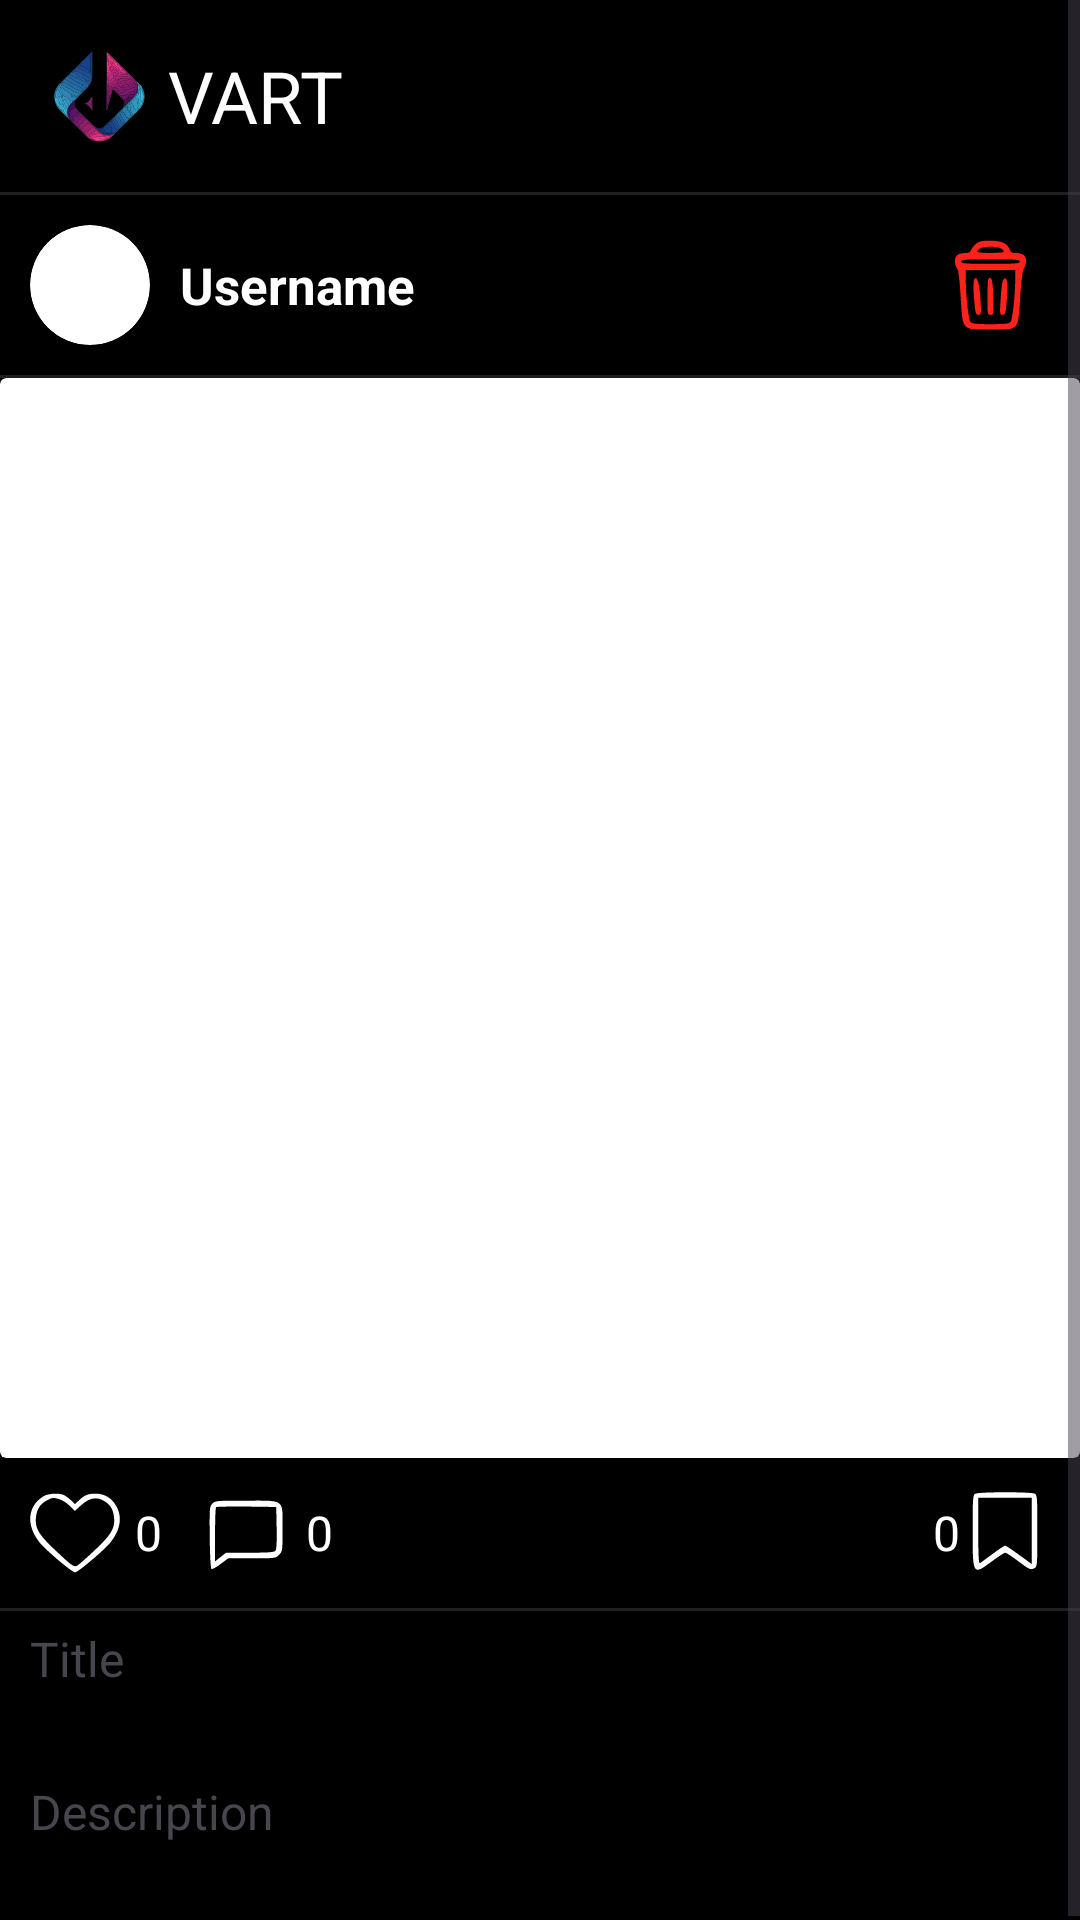

This screen was rendered from an Android layout file. Write that file and the resources it references.
<!-- AndroidManifest.xml: application theme Theme.VART -->
<!-- res/layout/activity_post.xml -->
<?xml version="1.0" encoding="utf-8"?>
<ScrollView xmlns:android="http://schemas.android.com/apk/res/android"
    xmlns:app="http://schemas.android.com/apk/res-auto"
    xmlns:tools="http://schemas.android.com/tools"
    android:id="@+id/main"
    android:layout_width="match_parent"
    android:layout_height="match_parent"
    android:background="@color/black"
    tools:context=".Post">

    <LinearLayout
        android:layout_width="match_parent"
        android:layout_height="wrap_content"
        android:orientation="vertical">

        <include
            android:id="@+id/tb"
            layout="@layout/toolbar" />

        <View
            android:id="@+id/divider3"
            android:layout_width="match_parent"
            android:layout_height="1dp"
            android:backgroundTint="@color/white"
            android:background="?android:attr/listDivider" />

        <LinearLayout
            android:layout_width="match_parent"
            android:layout_height="wrap_content"
            android:orientation="horizontal"
            android:padding="10dp">

            <androidx.cardview.widget.CardView
                android:id="@+id/profileCard"
                android:layout_width="40dp"
                android:layout_height="40dp"
                app:cardCornerRadius="20dp"
                app:cardElevation="4dp">

                <ImageView
                    android:id="@+id/profilePic"
                    android:layout_width="match_parent"
                    android:layout_height="match_parent"
                    android:scaleType="centerCrop"
                    android:src="@drawable/default_profile"
                    tools:ignore="contentDescription" />

            </androidx.cardview.widget.CardView>

            <TextView
                android:id="@+id/tvUsername"
                android:layout_width="wrap_content"
                android:layout_height="match_parent"
                android:layout_marginStart="10dp"
                android:clickable="true"
                android:focusable="true"
                android:gravity="center_vertical"
                android:text="@string/username"
                android:textColor="@color/white"
                android:textSize="17sp"
                android:textStyle="bold" />

            <RelativeLayout
                android:layout_width="wrap_content"
                android:layout_height="match_parent">

                <ImageButton
                    android:id="@+id/deleteButton"
                    android:layout_width="40dp"
                    android:layout_height="40dp"
                    android:layout_alignParentEnd="true"
                    android:src="@drawable/bin"
                    android:background="?attr/selectableItemBackgroundBorderless"
                    android:contentDescription="@string/save" />

            </RelativeLayout>


        </LinearLayout>

        <View
            android:id="@+id/divider4"
            android:layout_width="match_parent"
            android:layout_height="1dp"
            android:backgroundTint="@color/white"
            android:background="?android:attr/listDivider" />

        <androidx.constraintlayout.widget.ConstraintLayout
            android:layout_width="match_parent"
            android:layout_height="wrap_content">

            <androidx.cardview.widget.CardView
                android:layout_width="0dp"
                android:layout_height="0dp"
                app:layout_constraintTop_toTopOf="parent"
                app:layout_constraintBottom_toBottomOf="parent"
                app:layout_constraintStart_toStartOf="parent"
                app:layout_constraintEnd_toEndOf="parent"
                app:layout_constraintDimensionRatio="H,1:1">

                <ImageView
                    android:id="@+id/art"
                    android:layout_width="match_parent"
                    android:layout_height="match_parent"
                    android:scaleType="centerCrop"
                    android:src="@drawable/default_art"
                    tools:ignore="contentDescription" />

            </androidx.cardview.widget.CardView>

        </androidx.constraintlayout.widget.ConstraintLayout>


        <LinearLayout
            android:layout_width="match_parent"
            android:layout_height="wrap_content"
            android:orientation="horizontal"
            android:gravity="center_vertical"
            android:paddingStart="10dp"
            android:paddingEnd="0dp"
            android:paddingTop="5dp">

            <ImageButton
                android:id="@+id/likeButton"
                android:layout_width="30dp"
                android:layout_height="30dp"
                android:src="@drawable/hollow_like"
                android:background="?attr/selectableItemBackgroundBorderless"
                android:contentDescription="@string/like" />

            <TextView
                android:id="@+id/likes"
                android:layout_width="wrap_content"
                android:layout_height="40dp"
                android:layout_marginStart="5dp"
                android:textSize="16sp"
                android:gravity="center"
                android:textColor="@color/white"
                android:text="@string/_0" />

            <ImageButton
                android:id="@+id/commentButton"
                android:layout_width="40dp"
                android:layout_height="40dp"
                android:src="@drawable/comment"
                android:background="?attr/selectableItemBackgroundBorderless"
                android:contentDescription="@string/comment"
                android:layout_marginStart="8dp" />

            <TextView
                android:id="@+id/comments"
                android:layout_width="wrap_content"
                android:layout_height="40dp"
                android:textSize="16sp"
                android:gravity="center"
                android:textColor="@color/white"
                android:text="@string/_0" />

            <RelativeLayout
                android:layout_width="wrap_content"
                android:layout_height="match_parent">

                <TextView
                    android:id="@+id/saves"
                    android:layout_width="wrap_content"
                    android:layout_height="40dp"
                    android:layout_toStartOf="@id/saveButton"
                    android:textSize="16sp"
                    android:gravity="center"
                    android:textColor="@color/white"
                    android:text="@string/_0" />

                <ImageButton
                    android:id="@+id/saveButton"
                    android:layout_width="30dp"
                    android:layout_height="30dp"
                    android:layout_marginEnd="10dp"
                    android:layout_centerVertical="true"
                    android:layout_alignParentEnd="true"
                    android:src="@drawable/save"
                    android:background="?attr/selectableItemBackgroundBorderless"
                    android:contentDescription="@string/save" />

            </RelativeLayout>

        </LinearLayout>

        <View
            android:id="@+id/divider5"
            android:layout_width="match_parent"
            android:layout_height="1dp"
            android:layout_marginTop="5dp"
            android:backgroundTint="@color/white"
            android:background="?android:attr/listDivider" />

        <TextView
            android:id="@+id/title"
            android:layout_width="match_parent"
            android:layout_height="wrap_content"
            android:layout_marginTop="5dp"
            android:text="@string/title"
            android:textSize="16sp"
            android:paddingStart="10dp"
            android:paddingEnd="10dp"/>

        <TextView
            android:id="@+id/artTitle"
            android:layout_width="match_parent"
            android:layout_height="wrap_content"
            android:text=""
            android:textColor="@color/white"
            android:textSize="18sp"
            android:textStyle="bold"
            android:paddingStart="10dp"
            android:paddingEnd="10dp"
            android:paddingBottom="5dp" />

        <TextView
            android:id="@+id/description"
            android:layout_width="match_parent"
            android:layout_height="wrap_content"
            android:text="@string/description"
            android:textSize="16sp"
            android:paddingStart="10dp"
            android:paddingEnd="10dp"/>

        <TextView
            android:id="@+id/artDescription"
            android:layout_width="match_parent"
            android:layout_height="wrap_content"
            android:text=""
            android:textColor="@color/white"
            android:textSize="16sp"
            android:paddingStart="10dp"
            android:paddingEnd="10dp"
            android:paddingBottom="5dp"/>

    </LinearLayout>

</ScrollView>
<!-- res/layout/toolbar.xml (included above) -->
<?xml version="1.0" encoding="utf-8"?>
<androidx.appcompat.widget.Toolbar
    xmlns:android="http://schemas.android.com/apk/res/android"
    xmlns:app="http://schemas.android.com/apk/res-auto"
    xmlns:tools="http://schemas.android.com/tools"
    android:layout_width="match_parent"
    android:layout_height="?attr/actionBarSize"
    android:background="@color/black"
    android:elevation="90dp">

    <RelativeLayout
        android:layout_width="match_parent"
        android:layout_height="wrap_content">

        <TextView
            android:id="@+id/toolbarTitle"
            android:layout_width="wrap_content"
            android:layout_height="wrap_content"
            android:text="@string/app_name"
            android:textColor="@color/white"
            android:textSize="24sp"
            android:gravity="center_vertical"
            app:drawableLeftCompat="@drawable/logo_small"
            android:drawablePadding="5dp"/>











    </RelativeLayout>

</androidx.appcompat.widget.Toolbar>
<!-- resources referenced by this layout -->
<resources>
  <color name="black">#FF000000</color>
  <color name="white">#FFFFFFFF</color>
  <!-- drawable comment (drawable) -->
  <vector xmlns:android="http://schemas.android.com/apk/res/android" android:height="30dp" android:viewportHeight="64" android:viewportWidth="64" android:width="30dp">
        
      <path android:fillColor="#ffffff" android:pathData="M8,11.2c-1.9,2.1 -2,3.2 -1.8,24.2 0.2,14.2 0.7,22.1 1.3,22.3 0.6,0.2 3.5,-1.5 6.5,-3.7l5.4,-4 16.8,-0c16.6,-0 16.9,-0 19.3,-2.5 2.4,-2.4 2.5,-2.8 2.5,-18.3 0,-21.8 2.1,-20.2 -26,-20.2 -21.3,-0 -22,0.1 -24,2.2zM53.8,28.4c0.2,10.1 -0.1,15.3 -0.9,16.2 -0.9,1.1 -4.9,1.4 -18.1,1.4l-17,-0 -3.9,3.1 -3.9,3.1 0,-18.9c0,-10.5 0.3,-19.3 0.7,-19.7 0.4,-0.3 10.2,-0.5 21.7,-0.4l21.1,0.3 0.3,14.9z" android:strokeColor="#00000000"/>
      
  </vector>
  <!-- drawable hollow_like (drawable) -->
  <vector xmlns:android="http://schemas.android.com/apk/res/android" android:height="30dp" android:viewportHeight="64" android:viewportWidth="64" android:width="30dp">
        
      <path android:fillColor="#ffffff" android:pathData="M9.5,5.9c-11.3,7 -12.5,20.3 -2.8,32.7 4.2,5.3 23.2,21.4 25.3,21.4 2.1,-0 21.1,-16.1 25.3,-21.4 6.4,-8.2 8.1,-16.2 5.2,-23.4 -3.1,-7.3 -8.6,-11.2 -16,-11.2 -5.2,-0 -7.7,1 -11.7,4.8l-2.8,2.6 -2.7,-2.6c-1.6,-1.4 -3.8,-3.1 -5,-3.7 -3.4,-1.7 -11.4,-1.3 -14.8,0.8zM20.9,8c1.9,0.5 5.2,2.6 7.3,4.6l3.7,3.7 4.4,-4c5.5,-5 10.3,-6.2 15.4,-3.6 4.9,2.4 7.4,6.1 8,11.7 0.9,7.9 -1.5,12.3 -13,23.2 -5.6,5.3 -11.2,10.3 -12.4,11.1 -2.9,2 -3.7,1.5 -17,-11.1 -11.5,-10.9 -13.9,-15.3 -13,-23.2 0.6,-5.5 3.1,-9.3 7.8,-11.6 4,-2.1 4.3,-2.1 8.8,-0.8z" android:strokeColor="#00000000"/>
      
  </vector>
  <!-- drawable save (drawable) -->
  <vector xmlns:android="http://schemas.android.com/apk/res/android" android:height="30dp" android:viewportHeight="64" android:viewportWidth="64" android:width="30dp">
        
      <path android:fillColor="#ffffff" android:pathData="M10.8,4.1c-1.6,0.9 -1.8,3.3 -1.8,26.2 0,32 0,32 13.9,21.7 4.5,-3.3 8.6,-6 9.3,-6 0.6,-0 4.4,2.5 8.5,5.5 8.7,6.6 9.5,7 12.2,5.5 2,-1 2.1,-1.8 2.1,-26.5 0,-24.1 -0.1,-25.5 -1.9,-26.5 -2.6,-1.3 -40,-1.3 -42.3,0.1zM51,30.6l0,23.5 -4.5,-3.3c-9,-6.6 -13.7,-9.8 -14.5,-9.8 -0.5,-0 -4.4,2.6 -8.7,5.8 -4.3,3.2 -8.4,6.1 -9,6.6 -1,0.6 -1.3,-4.3 -1.3,-22.8l0,-23.6 19,-0 19,-0 0,23.6z" android:strokeColor="#00000000"/>
      
  </vector>
  <string name="_0">0</string>
  <string name="app_name">VART</string>
  <string name="comment">comment</string>
  <string name="description">Description</string>
  <string name="like">like</string>
  <string name="save">save</string>
  <string name="title">Title</string>
  <string name="username">Username</string>
  <style name="Theme.VART" parent="Base.Theme.VART" />
  <style name="Base.Theme.VART" parent="Theme.Material3.DayNight.NoActionBar">
          
          
      </style>
</resources>
